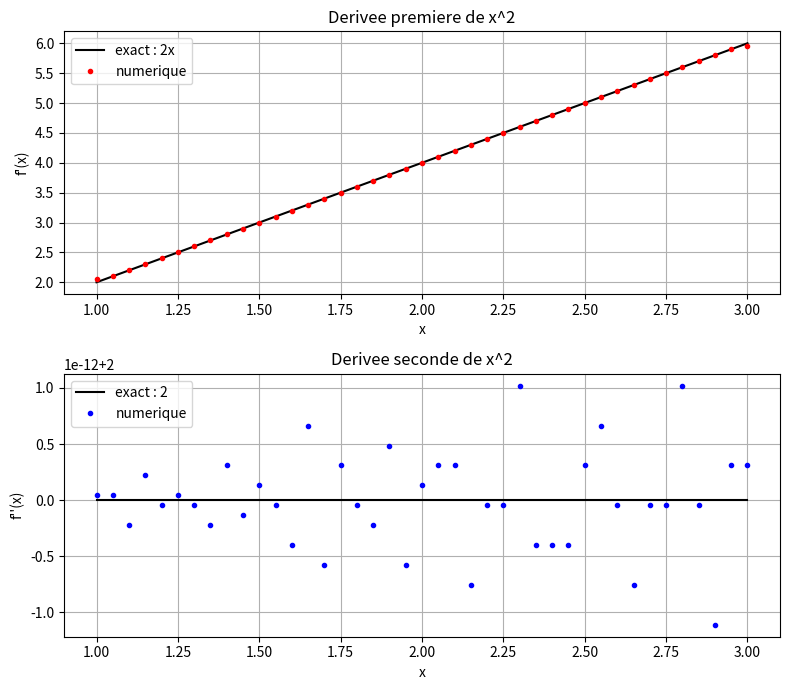

The matplotlib source for this figure:
# -*- coding: utf-8 -*-
# =============================================================================
#  Projet "Effet tunnel" - Physique moderne
#  Programme 3 (partie A) : DERIVATION NUMERIQUE par DIFFERENCES FINIES
#
#  Rappel : la derivee est la limite du taux d'accroissement
#        f'(x) = lim_{h->0} ( f(x+h) - f(x) ) / h
#  Sur un tableau de valeurs echantillonnees au pas dx, on approche :
# -------------------------------------------------------------------------
#  Derivees premiere et seconde par la methode des differences finies (1D)
#  Schemas centres a l'interieur (ordre 2), decentres aux bords.
#    f'(x_j)  ~ (f[j+1] - f[j-1]) / (2*dx)          (centre, O(dx^2))
#    f''(x_j) ~ (f[j+1] - 2*f[j] + f[j-1]) / dx^2   (centre, O(dx^2))
#    bords : differences avant / arriere.
#
#  Sources (consultees le 16 juin 2026) :
#   - M. Buffat, "Approximation des derivees par differences finies",
#     cours de calcul scientifique, Universite Claude Bernard Lyon 1.
#     https://perso.univ-lyon1.fr/marc.buffat/COURS/COURSDF_HTML/node16.html
#   - "Finite difference coefficient", Wikipedia (tableaux de coefficients).
#     https://en.wikipedia.org/wiki/Finite_difference_coefficient
#   - J. R. Chasnov, "6: Finite Difference Approximation", Scientific
#     Computing, Mathematics LibreTexts.
#     https://math.libretexts.org/Bookshelves/Scientific_Computing_Simulations_and_Modeling/Scientific_Computing_(Chasnov)/I:_Numerical_Methods/6:_Finite_Difference_Approximation
# -------------------------------------------------------------------------
#  Style : numpy + matplotlib, boucles for explicites, if/elif pour les bords.
# =============================================================================

from numpy import pi, exp, sqrt, real, imag, zeros, linspace, sin, cos
import matplotlib.pyplot as plt


# ---------- fonctions de test : f(x) = x^2  et sa derivee exacte 2x ----------
def carre(x):
    """f(x) = x^2"""
    return x * x


def deux_x(x):
    """f'(x) = 2 x  (derivee premiere exacte attendue)"""
    return 2.0 * x


def deux_constant(x):
    """f''(x) = 2  (derivee seconde exacte attendue, constante)"""
    return 2.0 + 0.0 * x   # 0*x pour renvoyer un tableau de la bonne taille


# ----------------------------- derivee premiere ------------------------------
def derivee_premiere(f, dx):
    """Derivee premiere de f (tableau) au pas dx, par differences finies.
    - interieur : difference centree (ordre 2)
    - bords     : difference avant (gauche) / arriere (droite), ordre 1
    """
    n = len(f)
    df = zeros(n)
    for i in range(n):
        if i == 0:
            # bord gauche : difference avant
            df[i] = (f[i + 1] - f[i]) / dx
        elif i == n - 1:
            # bord droit : difference arriere
            df[i] = (f[i] - f[i - 1]) / dx
        else:
            # interieur : difference centree
            df[i] = (f[i + 1] - f[i - 1]) / (2.0 * dx)
    return df


# ----------------------------- derivee seconde -------------------------------
def derivee_seconde(f, dx):
    """Derivee seconde de f (tableau) au pas dx, par differences finies.
    - interieur : difference centree a 3 points (ordre 2)
    - bords     : formule decentree a 3 points (ordre 1)
    """
    n = len(f)
    d2f = zeros(n)
    for i in range(n):
        if i == 0:
            # bord gauche : formule avant a 3 points
            d2f[i] = (f[i] - 2.0 * f[i + 1] + f[i + 2]) / dx**2
        elif i == n - 1:
            # bord droit : formule arriere a 3 points
            d2f[i] = (f[i] - 2.0 * f[i - 1] + f[i - 2]) / dx**2
        else:
            # interieur : difference centree
            d2f[i] = (f[i + 1] - 2.0 * f[i] + f[i - 1]) / dx**2
    return d2f


# --------------------------- outil : erreur relative -------------------------
def erreur_relative_max(approx, exact):
    """Plus grande erreur relative |approx - exact| / |exact| sur le tableau,
    en evitant la division par zero (on ignore les points ou exact ~ 0)."""
    err_max = 0.0
    for i in range(len(approx)):
        if abs(exact[i]) > 1.0e-12:
            err = abs(approx[i] - exact[i]) / abs(exact[i])
            if err > err_max:
                err_max = err
    return err_max


# --------------------------------- tests -------------------------------------
def test_sur_x_carre():
    """Test impose : deriver f(x) = x^2 et comparer a f'(x)=2x et f''(x)=2."""
    # On evite x = 0 pour pouvoir calculer une erreur RELATIVE propre.
    x = linspace(1.0, 3.0, 41)
    dx = x[1] - x[0]

    f = carre(x)
    df_num = derivee_premiere(f, dx)
    d2f_num = derivee_seconde(f, dx)

    df_exact = deux_x(x)
    d2f_exact = deux_constant(x)

    print("=== Test sur f(x) = x^2 (dx =", dx, ") ===")
    # Remarque pedagogique : la difference CENTREE est EXACTE pour un polynome
    # de degre 2 (l'erreur de troncature ~ f''' s'annule pour x^2). On observe
    # donc une erreur quasi nulle a l'interieur, et une erreur ~ dx aux bords
    # (ou l'on utilise une formule decentree d'ordre 1).
    print("  derivee premiere : erreur relative max (tout le domaine) =",
          erreur_relative_max(df_num, df_exact))
    print("  derivee premiere : erreur relative max (interieur seul)  =",
          erreur_relative_max(df_num[1:-1], df_exact[1:-1]))
    print("  derivee seconde  : erreur relative max =",
          erreur_relative_max(d2f_num, d2f_exact))

    # Trace comparatif
    fig, (ax1, ax2) = plt.subplots(2, 1, figsize=(8, 7))
    ax1.plot(x, df_exact, "k-", label="exact : 2x")
    ax1.plot(x, df_num, "ro", markersize=3, label="numerique")
    ax1.set_title("Derivee premiere de x^2")
    ax1.set_xlabel("x"); ax1.set_ylabel("f'(x)"); ax1.legend(); ax1.grid(True)

    ax2.plot(x, d2f_exact, "k-", label="exact : 2")
    ax2.plot(x, d2f_num, "bo", markersize=3, label="numerique")
    ax2.set_title("Derivee seconde de x^2")
    ax2.set_xlabel("x"); ax2.set_ylabel("f''(x)"); ax2.legend(); ax2.grid(True)
    fig.tight_layout()
    plt.show()


def test_convergence_sinus():
    """Test complementaire : f(x) = sin(x). Comme sin n'est pas un polynome,
    on observe la VRAIE erreur des schemas centres et sa decroissance en
    O(dx^2) quand on raffine le maillage (on divise dx par 2 -> erreur / 4)."""
    print("=== Test de convergence sur f(x) = sin(x) ===")
    print("  (l'erreur centree doit etre divisee par ~4 quand dx est divise par 2)")
    for nb_points in [21, 41, 81, 161]:
        x = linspace(0.0, pi, nb_points)
        dx = x[1] - x[0]
        f = sin(x)
        df_num = derivee_premiere(f, dx)
        df_exact = cos(x)            # derivee exacte de sin
        # erreur a l'interieur (on enleve les bords d'ordre 1)
        err = erreur_relative_max(df_num[1:-1], df_exact[1:-1])
        print("  nb_points =", nb_points, " dx =", round(dx, 5),
              " erreur relative interieure =", err)


def main():
    # Menu procedural simple.
    choix = "tout"

    if choix == "x2":
        test_sur_x_carre()
    elif choix == "sinus":
        test_convergence_sinus()
    elif choix == "tout":
        test_sur_x_carre()
        test_convergence_sinus()
    else:
        print("Choix inconnu :", choix)


if __name__ == "__main__":
    main()
